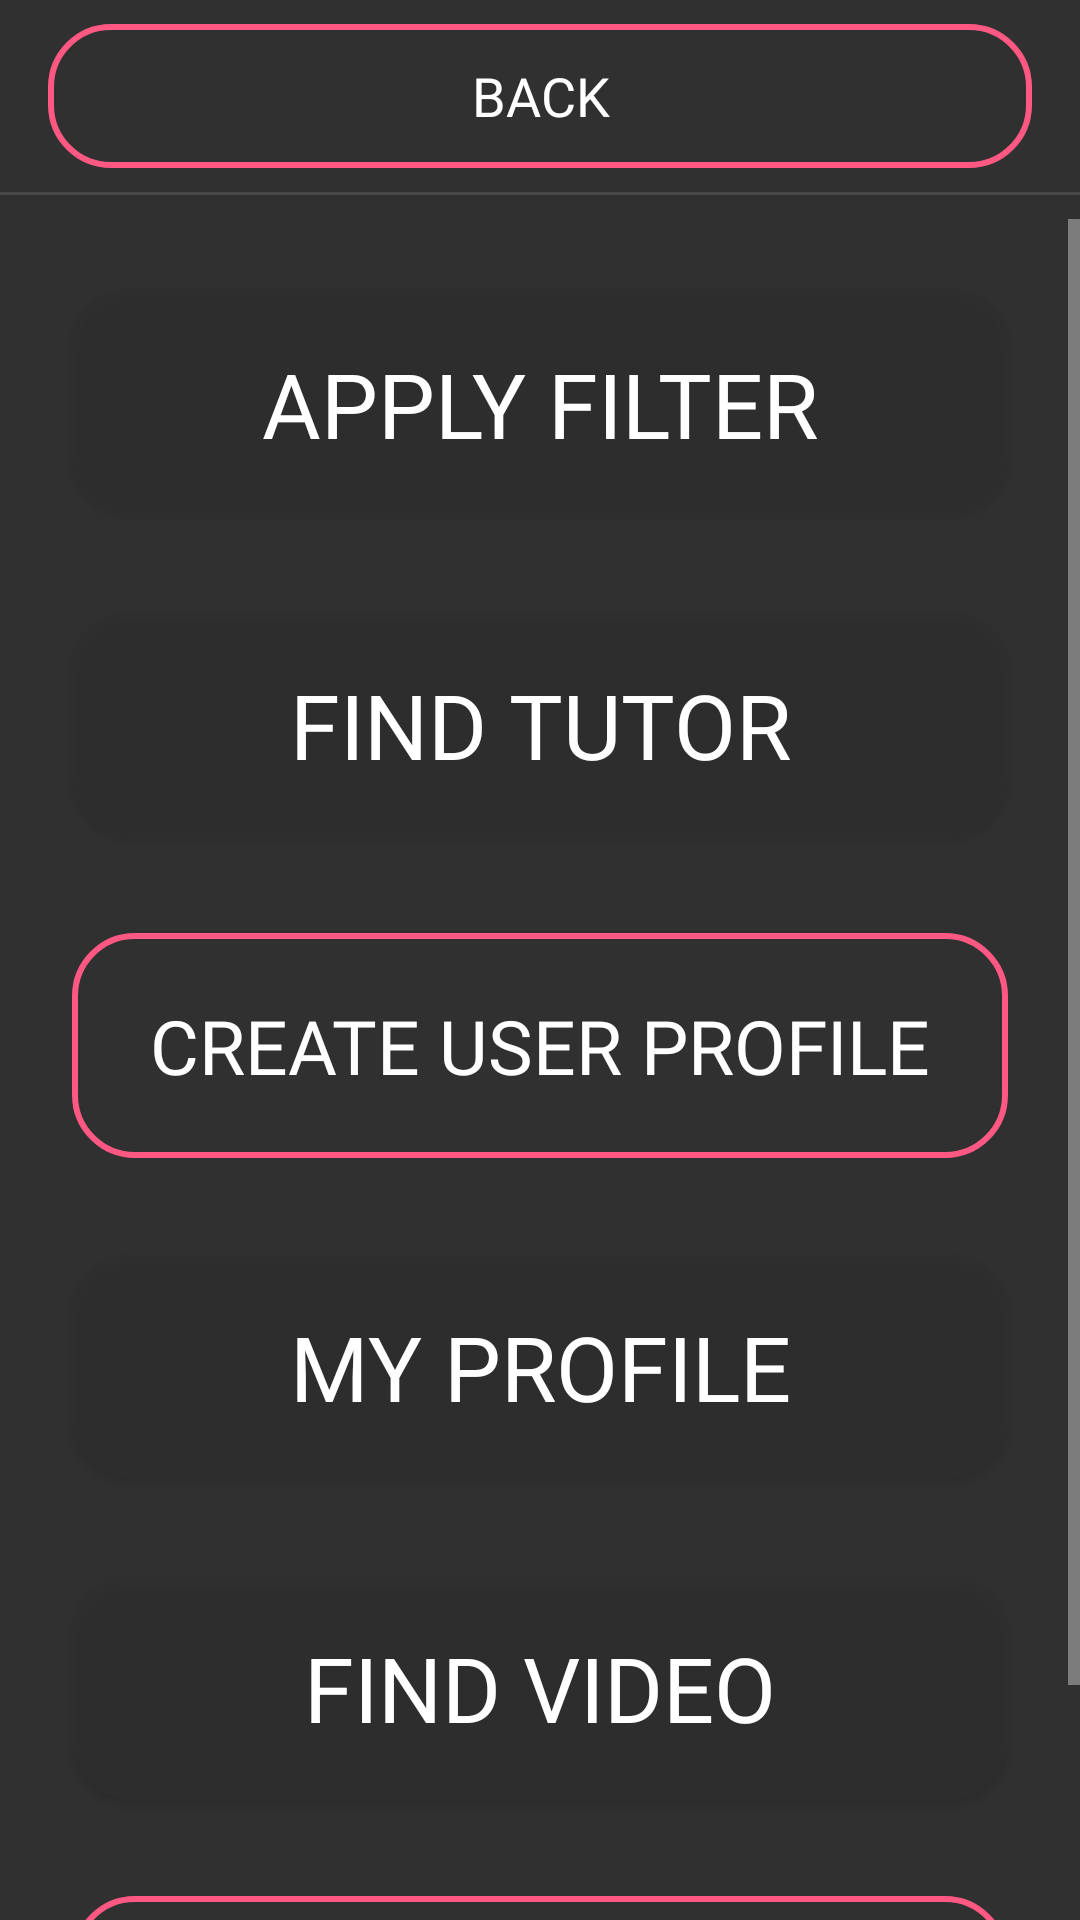

Here is an Android app screen rendered from its layout file. Give the layout XML and the strings, colors and styles it references.
<!-- AndroidManifest.xml: application theme AppTheme -->
<!-- res/layout/activity_options__menu.xml -->
<?xml version="1.0" encoding="utf-8"?>
<androidx.constraintlayout.widget.ConstraintLayout
    xmlns:android="http://schemas.android.com/apk/res/android"
    xmlns:app="http://schemas.android.com/apk/res-auto"
    xmlns:tools="http://schemas.android.com/tools"
    android:background="@drawable/back"
    android:layout_width="match_parent"
    android:layout_height="match_parent">

    <Button
        android:id="@+id/back_button"
        android:layout_width="0dp"
        android:layout_height="wrap_content"
        android:layout_marginStart="16dp"
        android:layout_marginTop="8dp"
        android:layout_marginEnd="16dp"
        android:background="@drawable/correct_data"
        android:fontFamily="@font/montserrat_medium"
        android:text="BACK"
        android:textSize="18sp"
        app:layout_constraintEnd_toEndOf="parent"
        app:layout_constraintStart_toStartOf="parent"
        app:layout_constraintTop_toTopOf="parent" />

    <View
        android:id="@+id/divider7"
        android:layout_width="409dp"
        android:layout_height="1dp"
        android:layout_marginStart="1dp"
        android:layout_marginTop="8dp"
        android:layout_marginEnd="1dp"
        android:background="?android:attr/listDivider"
        app:layout_constraintEnd_toEndOf="parent"
        app:layout_constraintStart_toStartOf="parent"
        app:layout_constraintTop_toBottomOf="@+id/back_button" />

    <ScrollView
        android:layout_width="0dp"
        android:layout_height="0dp"
        android:layout_marginTop="8dp"
        app:layout_constraintBottom_toBottomOf="parent"
        app:layout_constraintEnd_toEndOf="parent"
        app:layout_constraintStart_toStartOf="parent"
        app:layout_constraintTop_toBottomOf="@+id/divider7">

        <RelativeLayout
            android:layout_width="match_parent"
            android:layout_height="wrap_content"
            android:padding="8dp"
            tools:context=".Options_Menu"
            tools:layout_editor_absoluteY="73dp">

            <Button
                android:id="@+id/apply_filter"
                android:layout_width="match_parent"
                android:layout_height="75dp"
                android:layout_margin="16dp"
                android:background="@drawable/input_cards"
                android:text="APPLY FILTER"
                android:fontFamily="@font/montserrat_medium"
                android:textColor="#FFF"
                android:textSize="30sp"
                tools:layout_editor_absoluteX="183dp"
                tools:layout_editor_absoluteY="35dp" />

            <Button
                android:id="@+id/find_tutor"
                android:layout_width="match_parent"
                android:layout_height="75dp"
                android:layout_below="@+id/apply_filter"
                android:layout_margin="16dp"
                android:background="@drawable/input_cards"
                android:fontFamily="@font/montserrat_medium"
                android:text="FIND TUTOR"
                android:textColor="#FFF"
                android:textSize="30sp"
                tools:layout_editor_absoluteX="183dp"
                tools:layout_editor_absoluteY="35dp" />

            <Button
                android:id="@+id/create_user_profile"
                android:layout_width="match_parent"
                android:layout_height="75dp"
                android:layout_below="@id/find_tutor"
                android:layout_margin="16dp"
                android:background="@drawable/correct_data"
                android:fontFamily="@font/montserrat_semibold"
                android:text="CREATE User PROFILE"
                android:textColor="#FFF"
                android:textSize="25sp"
                tools:layout_editor_absoluteX="183dp"
                tools:layout_editor_absoluteY="35dp" />

            <Button
                android:id="@+id/my_profile"
                android:layout_width="match_parent"
                android:layout_height="75dp"
                android:layout_below="@id/create_user_profile"
                android:layout_margin="16dp"
                android:background="@drawable/input_cards"
                android:fontFamily="@font/montserrat_medium"
                android:text="MY PROFILE"
                android:textColor="#FFF"
                android:textSize="30sp"
                tools:layout_editor_absoluteX="183dp"
                tools:layout_editor_absoluteY="35dp" />

            <Button
                android:id="@+id/find_video"
                android:layout_width="match_parent"
                android:layout_height="75dp"
                android:layout_below="@id/my_profile"
                android:layout_margin="16dp"
                android:background="@drawable/input_cards"
                android:fontFamily="@font/montserrat_medium"
                android:text="FIND VIDEO"
                android:textColor="#FFF"
                android:textSize="30sp"
                tools:layout_editor_absoluteX="183dp"
                tools:layout_editor_absoluteY="35dp" />

            <Button
                android:id="@+id/create_tutor_profile"
                android:layout_width="match_parent"
                android:layout_height="75dp"
                android:layout_below="@id/find_video"
                android:layout_margin="16dp"
                android:background="@drawable/correct_data"
                android:fontFamily="@font/montserrat_semibold"
                android:text="Create Tutor Profile"
                android:textColor="#FFF"
                android:textSize="25sp"
                tools:layout_editor_absoluteX="183dp"
                tools:layout_editor_absoluteY="35dp" />
        </RelativeLayout>

    </ScrollView>
</androidx.constraintlayout.widget.ConstraintLayout>
<!-- resources referenced by this layout -->
<resources>
  <!-- drawable correct_data (drawable) -->
  <?xml version="1.0" encoding="utf-8"?>
  <shape xmlns:android="http://schemas.android.com/apk/res/android">
  
      <solid android:color="#7C313131"/>
      <stroke android:color="#ff5983" android:width="2dp"/>
      <corners android:radius="20dp"/>
  
  </shape>
  <!-- drawable input_cards (drawable) -->
  <?xml version="1.0" encoding="utf-8"?>
  <shape
      xmlns:android="http://schemas.android.com/apk/res/android">
  
      <solid android:color="#80313131"/>
      <corners android:radius="20dp"/>
  
  </shape>
  <style name="AppTheme" parent="Theme.AppCompat.NoActionBar">
          
          <item name="colorPrimary">#313131</item>
          <item name="colorPrimaryDark">#00212121</item>
          <item name="colorAccent">#ff5983</item>
          <item name="android:statusBarColor">#00FFFFFF</item>
          <item name="android:navigationBarColor">#00FFFFFF</item>
      </style>
</resources>
